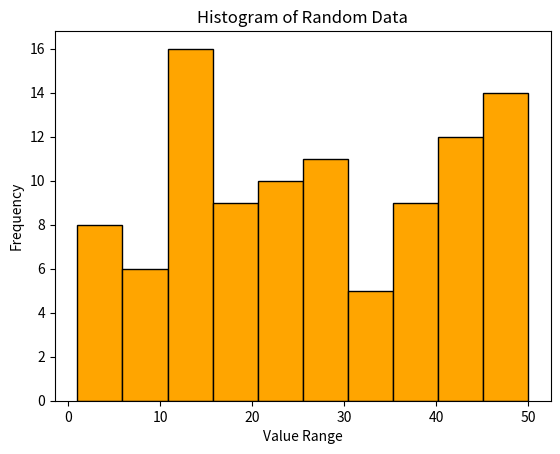

The script that saved this image:
# problem22_histogram.py
import matplotlib.pyplot as plt
import random

# Generate random dataset
data = [random.randint(1, 50) for _ in range(100)]

# Create histogram
plt.hist(data, bins=10, color='orange', edgecolor='black')

# Add title and labels
plt.title("Histogram of Random Data")
plt.xlabel("Value Range")
plt.ylabel("Frequency")

# Show the plot
plt.show()
